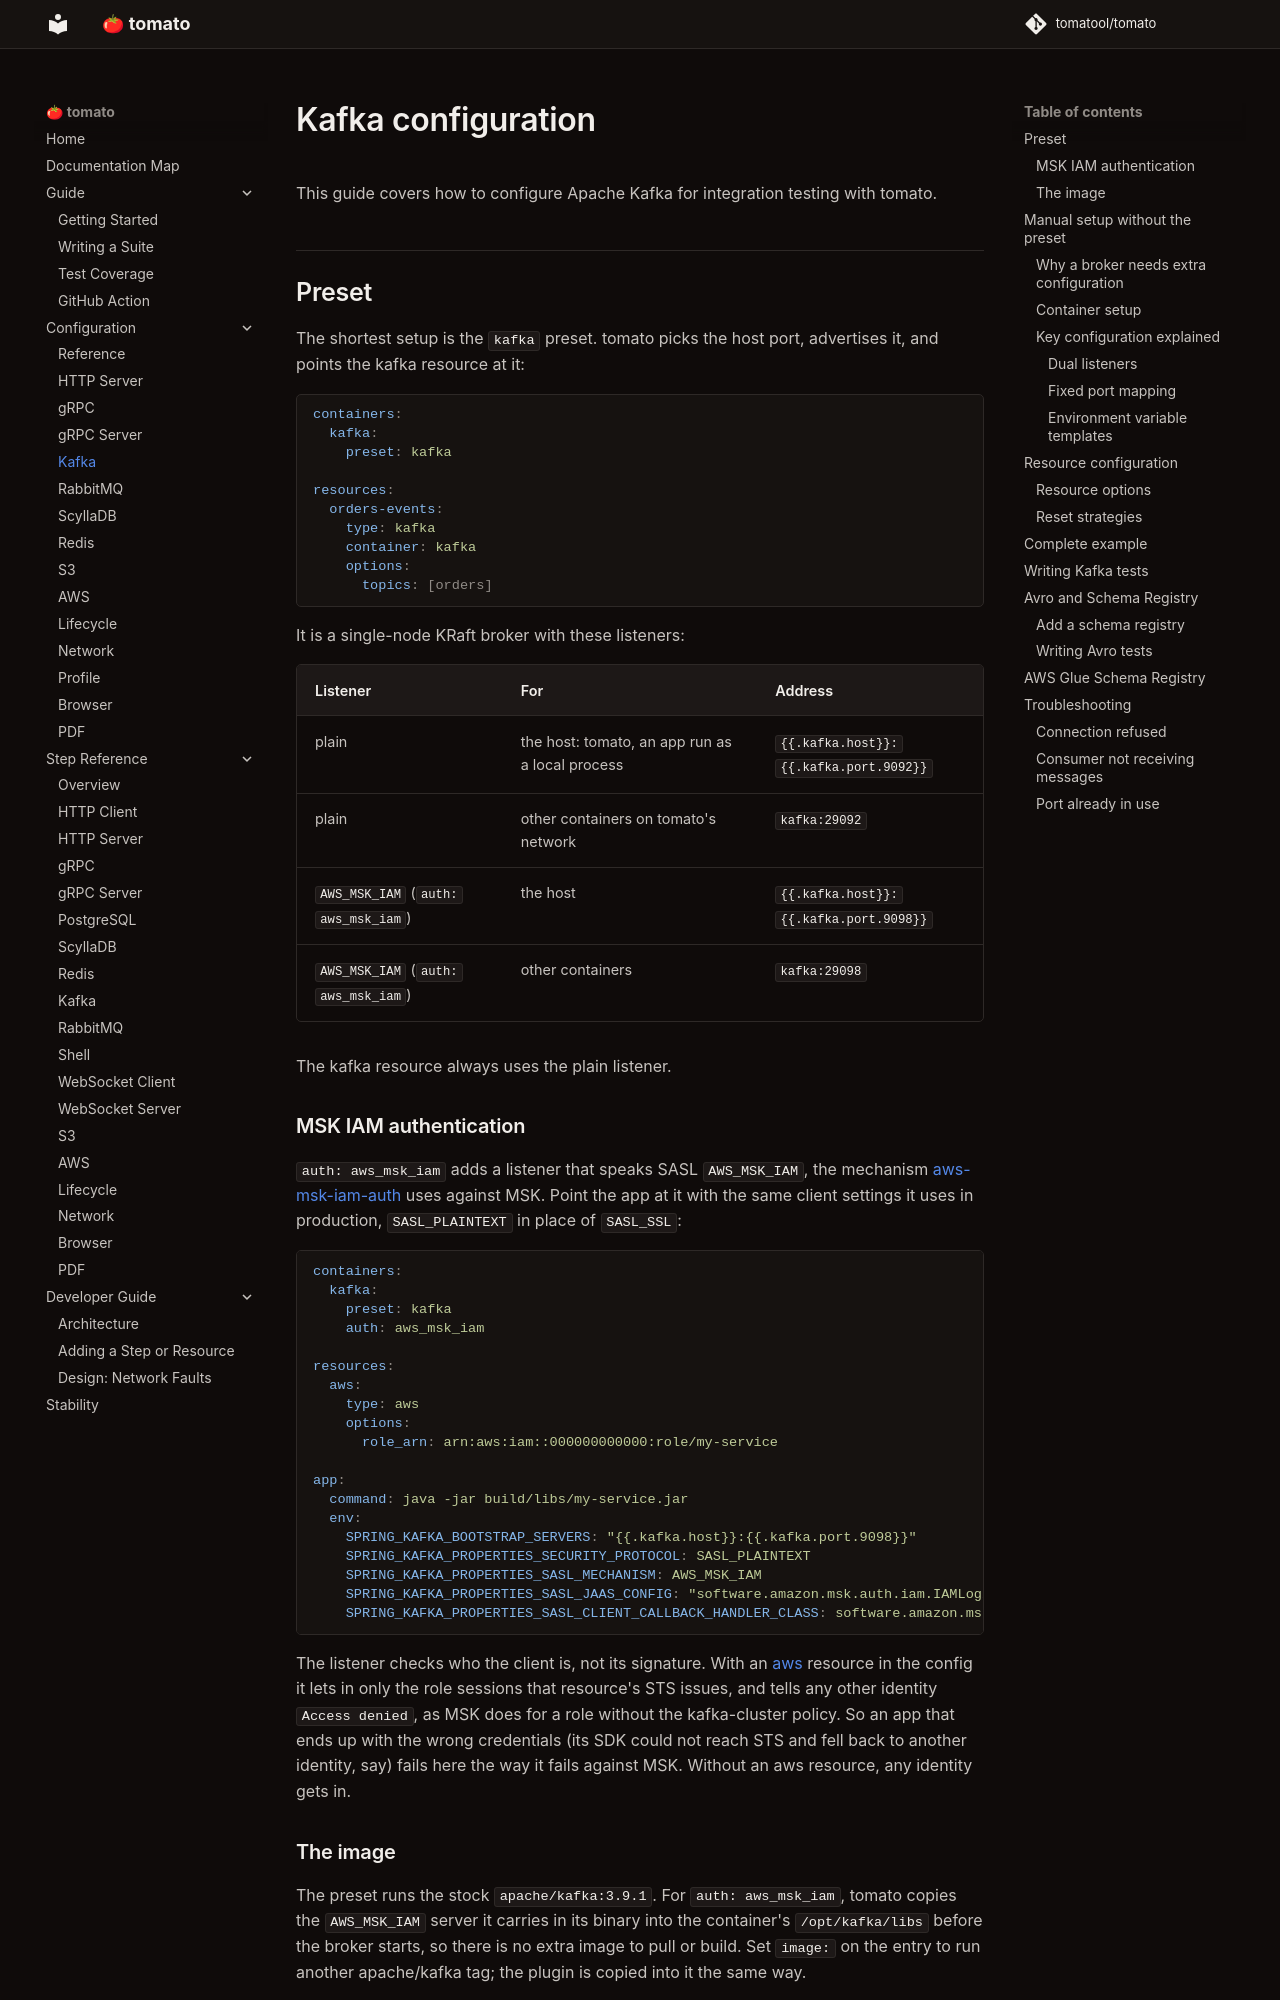

repository: tomatool/tomato · page: configuration/kafka/index.html · generator: mkdocs

# Kafka configuration

This guide covers how to configure Apache Kafka for integration testing with tomato.

## Preset

The shortest setup is the `kafka` preset. tomato picks the host port, advertises
it, and points the kafka resource at it:

```yaml
containers:
  kafka:
    preset: kafka

resources:
  orders-events:
    type: kafka
    container: kafka
    options:
      topics: [orders]
```

It is a single-node KRaft broker with these listeners:

| Listener | For | Address |
|----------|-----|---------|
| plain | the host: tomato, an app run as a local process | `{{.kafka.host}}:{{.kafka.port.9092}}` |
| plain | other containers on tomato's network | `kafka:29092` |
| `AWS_MSK_IAM` (`auth: aws_msk_iam`) | the host | `{{.kafka.host}}:{{.kafka.port.9098}}` |
| `AWS_MSK_IAM` (`auth: aws_msk_iam`) | other containers | `kafka:29098` |

The kafka resource always uses the plain listener.

### MSK IAM authentication

`auth: aws_msk_iam` adds a listener that speaks SASL `AWS_MSK_IAM`, the
mechanism [aws-msk-iam-auth](https://github.com/aws/aws-msk-iam-auth) uses
against MSK. Point the app at it with the same client settings it uses in
production, `SASL_PLAINTEXT` in place of `SASL_SSL`:

```yaml
containers:
  kafka:
    preset: kafka
    auth: aws_msk_iam

resources:
  aws:
    type: aws
    options:
      role_arn: arn:aws:iam::000000000000:role/my-service

app:
  command: java -jar build/libs/my-service.jar
  env:
    SPRING_KAFKA_BOOTSTRAP_SERVERS: "{{.kafka.host}}:{{.kafka.port.9098}}"
    SPRING_KAFKA_PROPERTIES_SECURITY_PROTOCOL: SASL_PLAINTEXT
    SPRING_KAFKA_PROPERTIES_SASL_MECHANISM: AWS_MSK_IAM
    SPRING_KAFKA_PROPERTIES_SASL_JAAS_CONFIG: "software.amazon.msk.auth.iam.IAMLoginModule required;"
    SPRING_KAFKA_PROPERTIES_SASL_CLIENT_CALLBACK_HANDLER_CLASS: software.amazon.msk.auth.iam.IAMClientCallbackHandler
```

The listener checks who the client is, not its signature. With an [aws](aws.md)
resource in the config it lets in only the role sessions that resource's STS
issues, and tells any other identity `Access denied`, as MSK does for a role
without the kafka-cluster policy. So an app that ends up with the wrong
credentials (its SDK could not reach STS and fell back to another identity,
say) fails here the way it fails against MSK. Without an aws resource, any
identity gets in.
